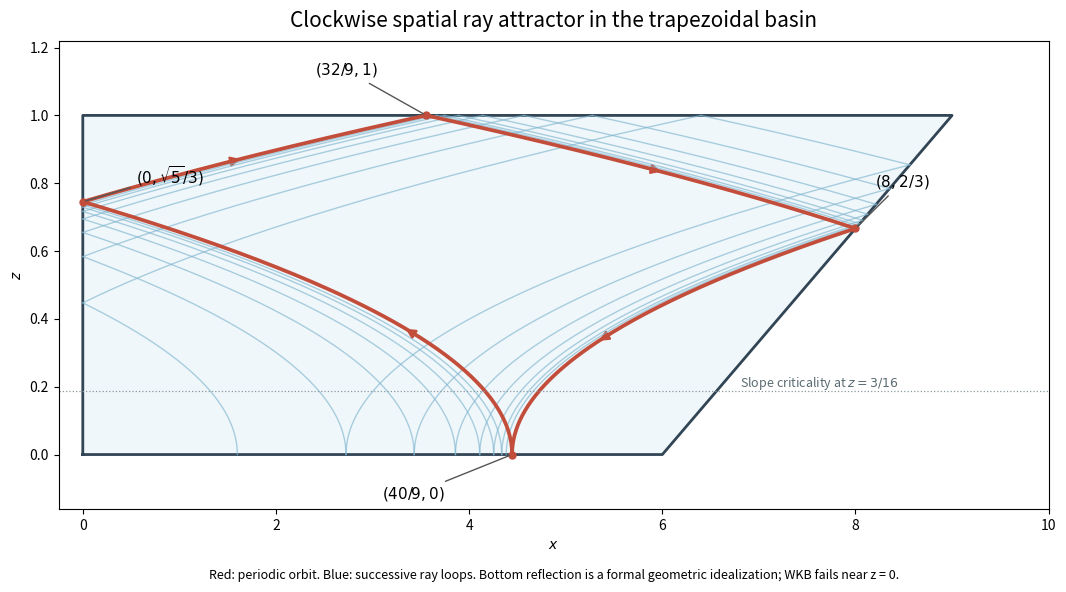

Generate this figure with matplotlib:
"""Original ray-geometry figure. Output only its PNG basename to cwd.
Python 3.14, NumPy 2.3.5, Matplotlib 3.10.7; respect caller MPLCONFIGDIR.
"""
import os
from pathlib import Path
os.environ.setdefault('MPLCONFIGDIR',str(Path.cwd()/'.paper-74-mplconfig'))
import numpy as np
import matplotlib
matplotlib.use('Agg')
import matplotlib.pyplot as plt
from matplotlib.patches import FancyArrowPatch

def loop(x0):
 zl=np.sqrt(x0/8);zr=(-3+np.sqrt(329-32*x0))/16
 segments=[]
 for zlo,zhi,sgn,C in [(0,zl,-1,x0),(zl,1,1,-x0),(1,zr,-1,16-x0),(zr,0,1,6+3*zr-8*zr*zr)]:
  z=np.linspace(zlo,zhi,140);segments.append((C+sgn*8*z*z,z))
 return segments

def main():
 fig,ax=plt.subplots(figsize=(11,6.5),dpi=100,facecolor='white');ax.set_facecolor('white')
 ax.fill([0,6,9,0],[0,0,1,1],color='#f0f7fa');ax.plot([0,6,9,0,0],[0,0,1,1,0],color='#324555',lw=2)
 x=1.6
 for n in range(7):
  pieces=loop(x)
  for X,Z in pieces:ax.plot(X,Z,color='#80b6d0',lw=1,alpha=.65)
  x=pieces[-1][0][-1]
 pieces=loop(40/9)
 for X,Z in pieces:
  ax.plot(X,Z,color='#c34d3b',lw=2.7)
  i=60;ax.add_patch(FancyArrowPatch((X[i],Z[i]),(X[i+10],Z[i+10]),arrowstyle='-|>',mutation_scale=14,color='#c34d3b',lw=1.7))
 vertices=[(40/9,0),(0,np.sqrt(5)/3),(32/9,1),(8,2/3)]
 for x,z in vertices:ax.plot(x,z,'o',c='#c34d3b',ms=5)
 ax.annotate(r'$(40/9,0)$',xy=vertices[0],xytext=(3.1,-.13),fontsize=11,arrowprops={'arrowstyle':'-','color':'#555'})
 ax.annotate(r'$(0,\sqrt{5}/3)$',xy=vertices[1],xytext=(.55,.8),fontsize=11,arrowprops={'arrowstyle':'-','color':'#555'})
 ax.annotate(r'$(32/9,1)$',xy=vertices[2],xytext=(2.4,1.12),fontsize=11,arrowprops={'arrowstyle':'-','color':'#555'})
 ax.annotate(r'$(8,2/3)$',xy=vertices[3],xytext=(8.2,.79),fontsize=11,arrowprops={'arrowstyle':'-','color':'#555'})
 ax.axhline(3/16,c='#89989f',lw=.9,ls=':');ax.text(6.8,.2,r'Slope criticality at $z=3/16$',fontsize=9,color='#596a70')
 ax.set_xlim(-.25,10);ax.set_ylim(-.16,1.22);ax.set_xlabel('$x$');ax.set_ylabel('$z$')
 ax.set_title('Clockwise spatial ray attractor in the trapezoidal basin',fontsize=15,pad=10)
 ax.text(.5,-.15,'Red: periodic orbit. Blue: successive ray loops. Bottom reflection is a formal geometric idealization; WKB fails near z = 0.',transform=ax.transAxes,ha='center',fontsize=9)
 fig.subplots_adjust(left=.07,right=.97,top=.91,bottom=.19)
 fig.savefig(Path.cwd()/'paper-74-wave-attractor.png',facecolor='white',transparent=False);plt.close(fig)
if __name__=='__main__':main()
